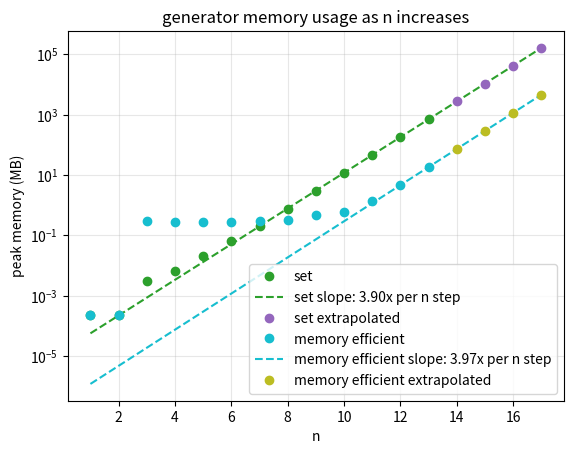

Write the Python code that produced this figure.
import numpy
import matplotlib.pyplot as plt

#memory usage from evaluators/memory_evaluator.py
n_values = [1, 2, 3, 4, 5, 6, 7, 8, 9, 10, 11, 12, 13]
array_generator_memory = [8.000e-05, 3.200e-05, 2.936e-03, 2.968e-03, 7.632e-03, 2.127e-02, 8.847e-02, 3.340e-01, 1.428e+00]
set_generator_memory = [2.240e-04, 2.240e-04, 3.048e-03, 6.704e-03, 2.109e-02, 6.558e-02, 2.090e-01, 7.463e-01, 3.077e+00, 1.178e+01, 4.604e+01, 1.808e+02, 7.138e+02]
memory_efficient_generator_memory = [2.240e-04, 2.240e-04, 2.951e-01, 2.758e-01, 2.763e-01, 2.814e-01, 2.982e-01, 3.355e-01, 4.849e-01, 5.888e-01, 1.423e+00, 4.649e+00, 1.845e+01]

#the growth rate only settles at bigger n so fit from there
fit_from = 7
#the memory efficient generator sits on a flat file overhead floor which only fully clears by n=12 so fit later
memory_efficient_fit_from = 12

comparison = True
array_analysis = False
extrapolation = True
extrapolate_to = 17

if extrapolation:
    up_to = extrapolate_to
else:
    up_to = len(n_values)

fit_n = []
for i in range(1, up_to + 1):
    fit_n.append(i)

#add the set generator results to the graph
if comparison:
    set_slope, set_intercept = numpy.polyfit(n_values[fit_from-1:], numpy.log10(set_generator_memory[fit_from-1:]), 1)
    print(f"set slope is: {set_slope:.2f} meaning memory grows {10**set_slope:.2f}x at each iteration")

    set_predictions = []
    for n in range(1, up_to + 1):
        set_predictions.append(10 ** (set_slope * n + set_intercept))

    plt.plot(n_values, set_generator_memory, marker="o", linestyle="", color="tab:green", label="set")
    plt.plot(fit_n, set_predictions, linestyle="--", color="tab:green", label=f"set slope: {10 ** set_slope:.2f}x per n step")

    if extrapolation:
        #show the predicted points past the measurements in their own colour
        extrapolated_n = []
        extrapolated_runtimes = []
        for n in range(len(n_values) + 1, up_to + 1):
            extrapolated_n.append(n)
            extrapolated_runtimes.append(set_predictions[n-1])
        plt.plot(extrapolated_n, extrapolated_runtimes, marker="o", linestyle="", color="tab:purple", label="set extrapolated")

#add the memory efficient generator results to the graph
if comparison:
    memory_efficient_slope, memory_efficient_intercept = numpy.polyfit(n_values[memory_efficient_fit_from-1:], numpy.log10(memory_efficient_generator_memory[memory_efficient_fit_from-1:]), 1)
    print(f"memory efficient slope is: {memory_efficient_slope:.2f} meaning memory grows {10**memory_efficient_slope:.2f}x at each iteration")

    memory_efficient_predictions = []
    for n in range(1, up_to + 1):
        memory_efficient_predictions.append(10 ** (memory_efficient_slope * n + memory_efficient_intercept))

    plt.plot(n_values, memory_efficient_generator_memory, marker="o", linestyle="", color="tab:cyan", label="memory efficient")
    plt.plot(fit_n, memory_efficient_predictions, linestyle="--", color="tab:cyan", label=f"memory efficient slope: {10 ** memory_efficient_slope:.2f}x per n step")

    if extrapolation:
        #show the predicted points past the measurements in their own colour
        extrapolated_n = []
        extrapolated_runtimes = []
        for n in range(len(n_values) + 1, up_to + 1):
            extrapolated_n.append(n)
            extrapolated_runtimes.append(memory_efficient_predictions[n-1])
        plt.plot(extrapolated_n, extrapolated_runtimes, marker="o", linestyle="", color="tab:olive", label="memory efficient extrapolated")

#the array generator and its line of best fit
if array_analysis:
    #the array generator was only measured up to n=9
    array_n = n_values[:len(array_generator_memory)]
    array_slope, array_intercept = numpy.polyfit(array_n[fit_from-1:], numpy.log10(array_generator_memory[fit_from-1:]), 1)
    print(f"array slope is: {array_slope:.2f} meaning memory grows {10**array_slope:.2f}x at each iteration")

    array_predictions = []
    for n in range(1, up_to + 1):
        array_predictions.append(10 ** (array_slope * n + array_intercept))

    if extrapolation:
        for n in range(len(array_generator_memory) + 1, up_to + 1):
            print(f"n={n}: predicted {array_predictions[n-1]:.3e} MB")

        #extrapolated points have a unique colour
        extrapolated_n = []
        extrapolated_runtimes = []
        for n in range(len(array_generator_memory) + 1, up_to + 1):
            extrapolated_n.append(n)
            extrapolated_runtimes.append(array_predictions[n-1])
        plt.plot(extrapolated_n, extrapolated_runtimes, marker="o", linestyle="", color="tab:red", label="array extrapolated")

    plt.plot(array_n, array_generator_memory, marker="o", linestyle="", label="array")
    plt.plot(fit_n, array_predictions, linestyle="--", label=f"array slope: {10 ** array_slope:.2f}x per n step")
plt.yscale("log")
plt.xlabel("n")
plt.ylabel("peak memory (MB)")
plt.title("generator memory usage as n increases")
plt.grid(True, alpha=0.3)
plt.legend()
plt.show()
